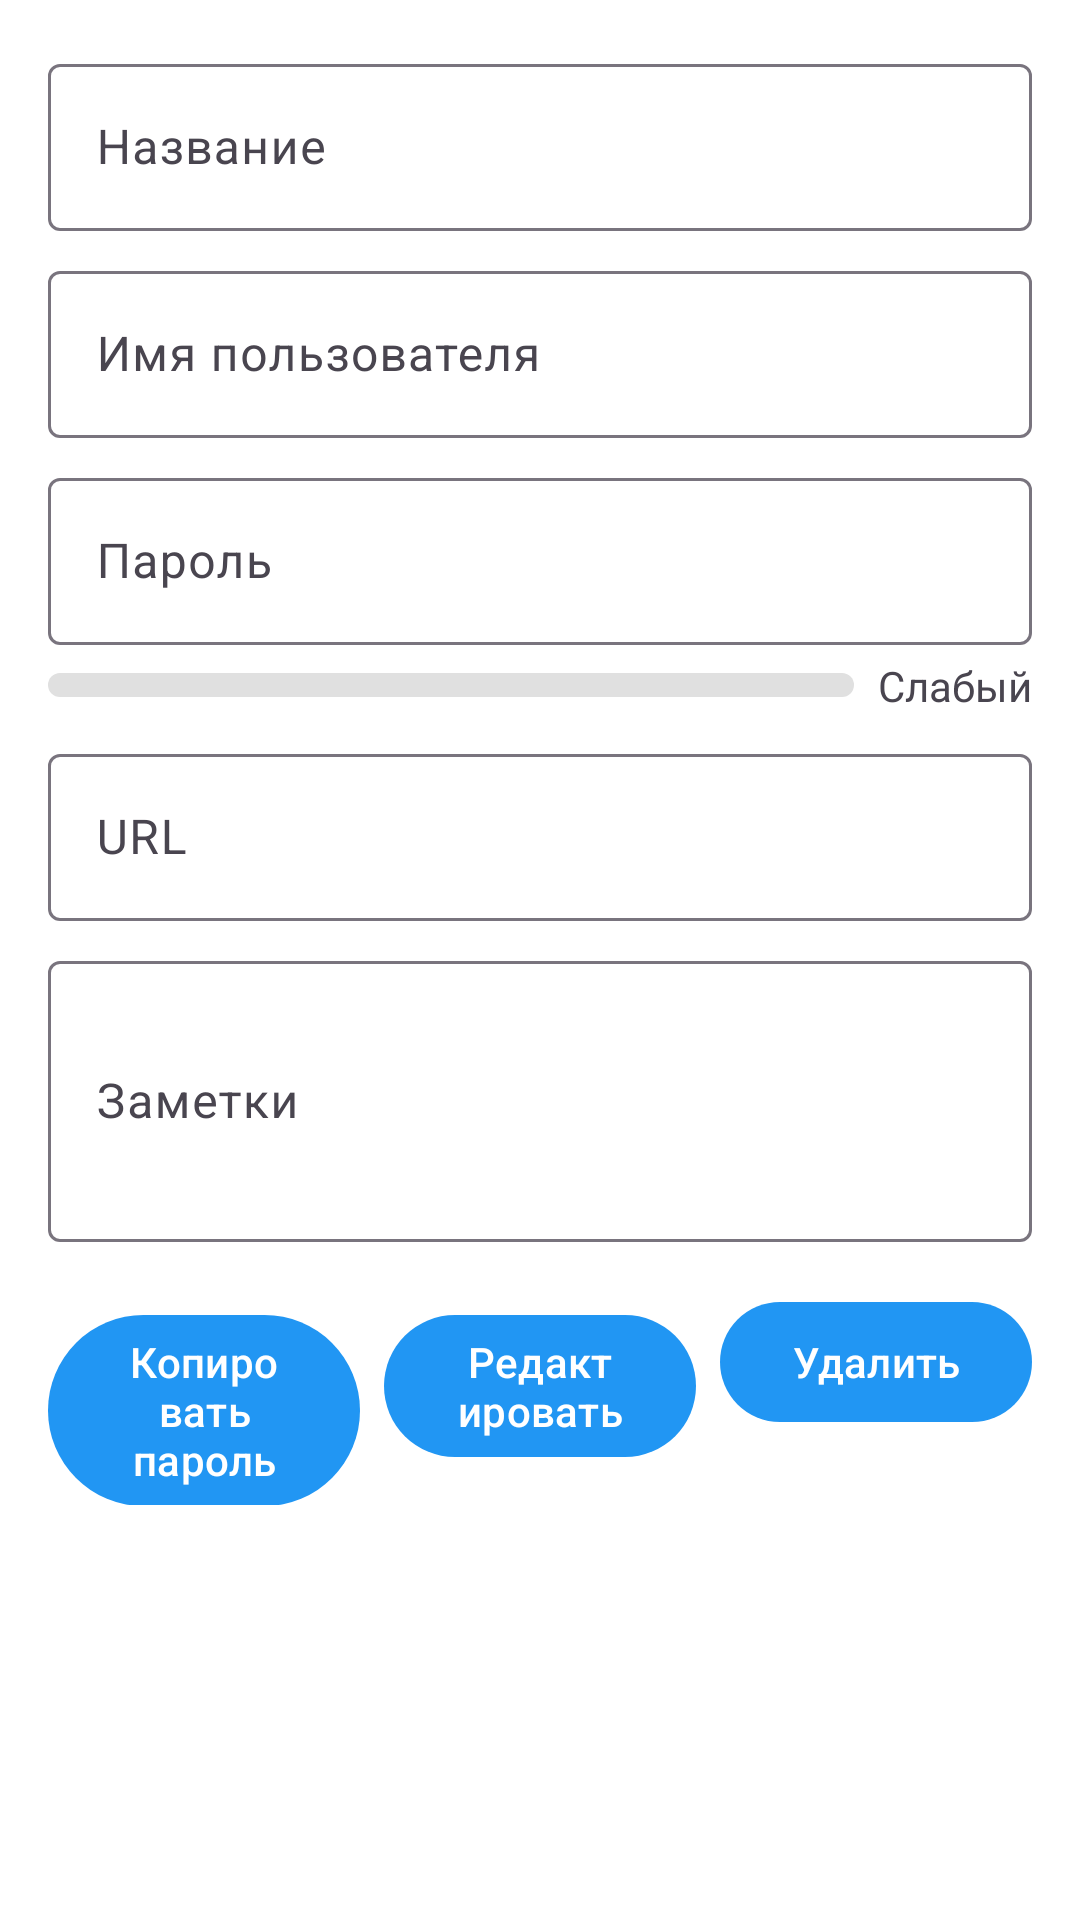

Layout XML and referenced resources for this Android screen:
<!-- AndroidManifest.xml: application theme Base.Theme.TPass -->
<!-- res/layout/dialog_password_details.xml -->
<?xml version="1.0" encoding="utf-8"?>
<LinearLayout xmlns:android="http://schemas.android.com/apk/res/android"
    android:layout_width="match_parent"
    android:layout_height="wrap_content"
    android:orientation="vertical"
    android:padding="16dp">

    <com.google.android.material.textfield.TextInputLayout
        android:id="@+id/titleLayout"
        android:layout_width="match_parent"
        android:layout_height="wrap_content"
        android:hint="@string/title">

        <com.google.android.material.textfield.TextInputEditText
            android:id="@+id/titleEditText"
            android:layout_width="match_parent"
            android:layout_height="wrap_content" />

    </com.google.android.material.textfield.TextInputLayout>

    <com.google.android.material.textfield.TextInputLayout
        android:id="@+id/usernameLayout"
        android:layout_width="match_parent"
        android:layout_height="wrap_content"
        android:layout_marginTop="8dp"
        android:hint="@string/username">

        <com.google.android.material.textfield.TextInputEditText
            android:id="@+id/usernameEditText"
            android:layout_width="match_parent"
            android:layout_height="wrap_content" />

    </com.google.android.material.textfield.TextInputLayout>

    <com.google.android.material.textfield.TextInputLayout
        android:id="@+id/passwordLayout"
        android:layout_width="match_parent"
        android:layout_height="wrap_content"
        android:layout_marginTop="8dp"
        android:hint="@string/password">

        <com.google.android.material.textfield.TextInputEditText
            android:id="@+id/passwordEditText"
            android:layout_width="match_parent"
            android:layout_height="wrap_content"
            android:inputType="textPassword" />

    </com.google.android.material.textfield.TextInputLayout>

    <LinearLayout
        android:layout_width="match_parent"
        android:layout_height="wrap_content"
        android:orientation="horizontal"
        android:layout_marginTop="4dp"
        android:gravity="center_vertical">

        <ProgressBar
            android:id="@+id/passwordStrengthBar"
            style="@android:style/Widget.ProgressBar.Horizontal"
            android:layout_width="0dp"
            android:layout_height="8dp"
            android:layout_weight="1"
            android:progress="0"
            android:max="100"
            android:progressDrawable="@drawable/password_strength_progress" />

        <TextView
            android:id="@+id/passwordStrengthLabel"
            android:layout_width="wrap_content"
            android:layout_height="wrap_content"
            android:layout_marginStart="8dp"
            android:text="Слабый"
            android:textSize="14sp" />
    </LinearLayout>

    <TextView
        android:id="@+id/passwordStrengthWarning"
        android:layout_width="match_parent"
        android:layout_height="wrap_content"
        android:text="Пароль недостаточно надежный!"
        android:textColor="@android:color/holo_red_dark"
        android:visibility="gone"
        android:layout_marginTop="4dp" />

    <com.google.android.material.textfield.TextInputLayout
        android:id="@+id/urlLayout"
        android:layout_width="match_parent"
        android:layout_height="wrap_content"
        android:layout_marginTop="8dp"
        android:hint="@string/url">

        <com.google.android.material.textfield.TextInputEditText
            android:id="@+id/urlEditText"
            android:layout_width="match_parent"
            android:layout_height="wrap_content"
            android:inputType="textUri" />

    </com.google.android.material.textfield.TextInputLayout>

    <com.google.android.material.textfield.TextInputLayout
        android:id="@+id/notesLayout"
        android:layout_width="match_parent"
        android:layout_height="wrap_content"
        android:layout_marginTop="8dp"
        android:hint="@string/notes">

        <com.google.android.material.textfield.TextInputEditText
            android:id="@+id/notesEditText"
            android:layout_width="match_parent"
            android:layout_height="wrap_content"
            android:inputType="textMultiLine"
            android:minLines="3" />

    </com.google.android.material.textfield.TextInputLayout>

    <LinearLayout
        android:layout_width="match_parent"
        android:layout_height="wrap_content"
        android:layout_marginTop="16dp"
        android:orientation="horizontal">

        <com.google.android.material.button.MaterialButton
            android:id="@+id/copyButton"
            android:layout_width="0dp"
            android:layout_height="wrap_content"
            android:layout_weight="1"
            android:layout_marginEnd="8dp"
            android:text="@string/copy_password" />

        <com.google.android.material.button.MaterialButton
            android:id="@+id/editButton"
            android:layout_width="0dp"
            android:layout_height="wrap_content"
            android:layout_weight="1"
            android:layout_marginEnd="8dp"
            android:text="@string/edit" />

        <com.google.android.material.button.MaterialButton
            android:id="@+id/deleteButton"
            android:layout_width="0dp"
            android:layout_height="wrap_content"
            android:layout_weight="1"
            android:text="@string/delete" />

    </LinearLayout>

</LinearLayout>
<!-- resources referenced by this layout -->
<resources>
  <!-- drawable password_strength_progress (drawable) -->
  <?xml version="1.0" encoding="utf-8"?>
  <layer-list xmlns:android="http://schemas.android.com/apk/res/android">
      <item android:id="@android:id/background">
          <shape>
              <corners android:radius="4dp" />
              <solid android:color="#E0E0E0" />
          </shape>
      </item>
      <item android:id="@android:id/progress">
          <clip>
              <shape>
                  <corners android:radius="4dp" />
                  <gradient
                      android:type="linear"
                      android:angle="0"
                      android:startColor="#FF5252"
                      android:centerColor="#FFEB3B"
                      android:endColor="#4CAF50"
                      android:centerY="0.7"/>
              </shape>
          </clip>
      </item>
  </layer-list>
  <string name="copy_password">Копировать пароль</string>
  <string name="delete">Удалить</string>
  <string name="edit">Редактировать</string>
  <string name="notes">Заметки</string>
  <string name="password">Пароль</string>
  <string name="title">Название</string>
  <string name="url">URL</string>
  <string name="username">Имя пользователя</string>
  <style name="Base.Theme.TPass" parent="Theme.Material3.DayNight.NoActionBar">
          <item name="colorPrimary">@color/primary</item>
          <item name="colorSecondary">@color/accent</item>
          <item name="android:colorBackground">@color/background</item>
          <item name="colorOnBackground">@color/text_primary</item>
          <item name="colorOnPrimary">@color/button_text</item>
          <item name="colorSurface">@color/background</item>
          <item name="colorOnSurface">@color/text_primary</item>
      </style>
  <color name="primary">#2196F3</color>
  <color name="accent">#FF4081</color>
  <color name="background">#FFFFFF</color>
  <color name="text_primary">#212121</color>
  <color name="button_text">#FFFFFF</color>
</resources>
